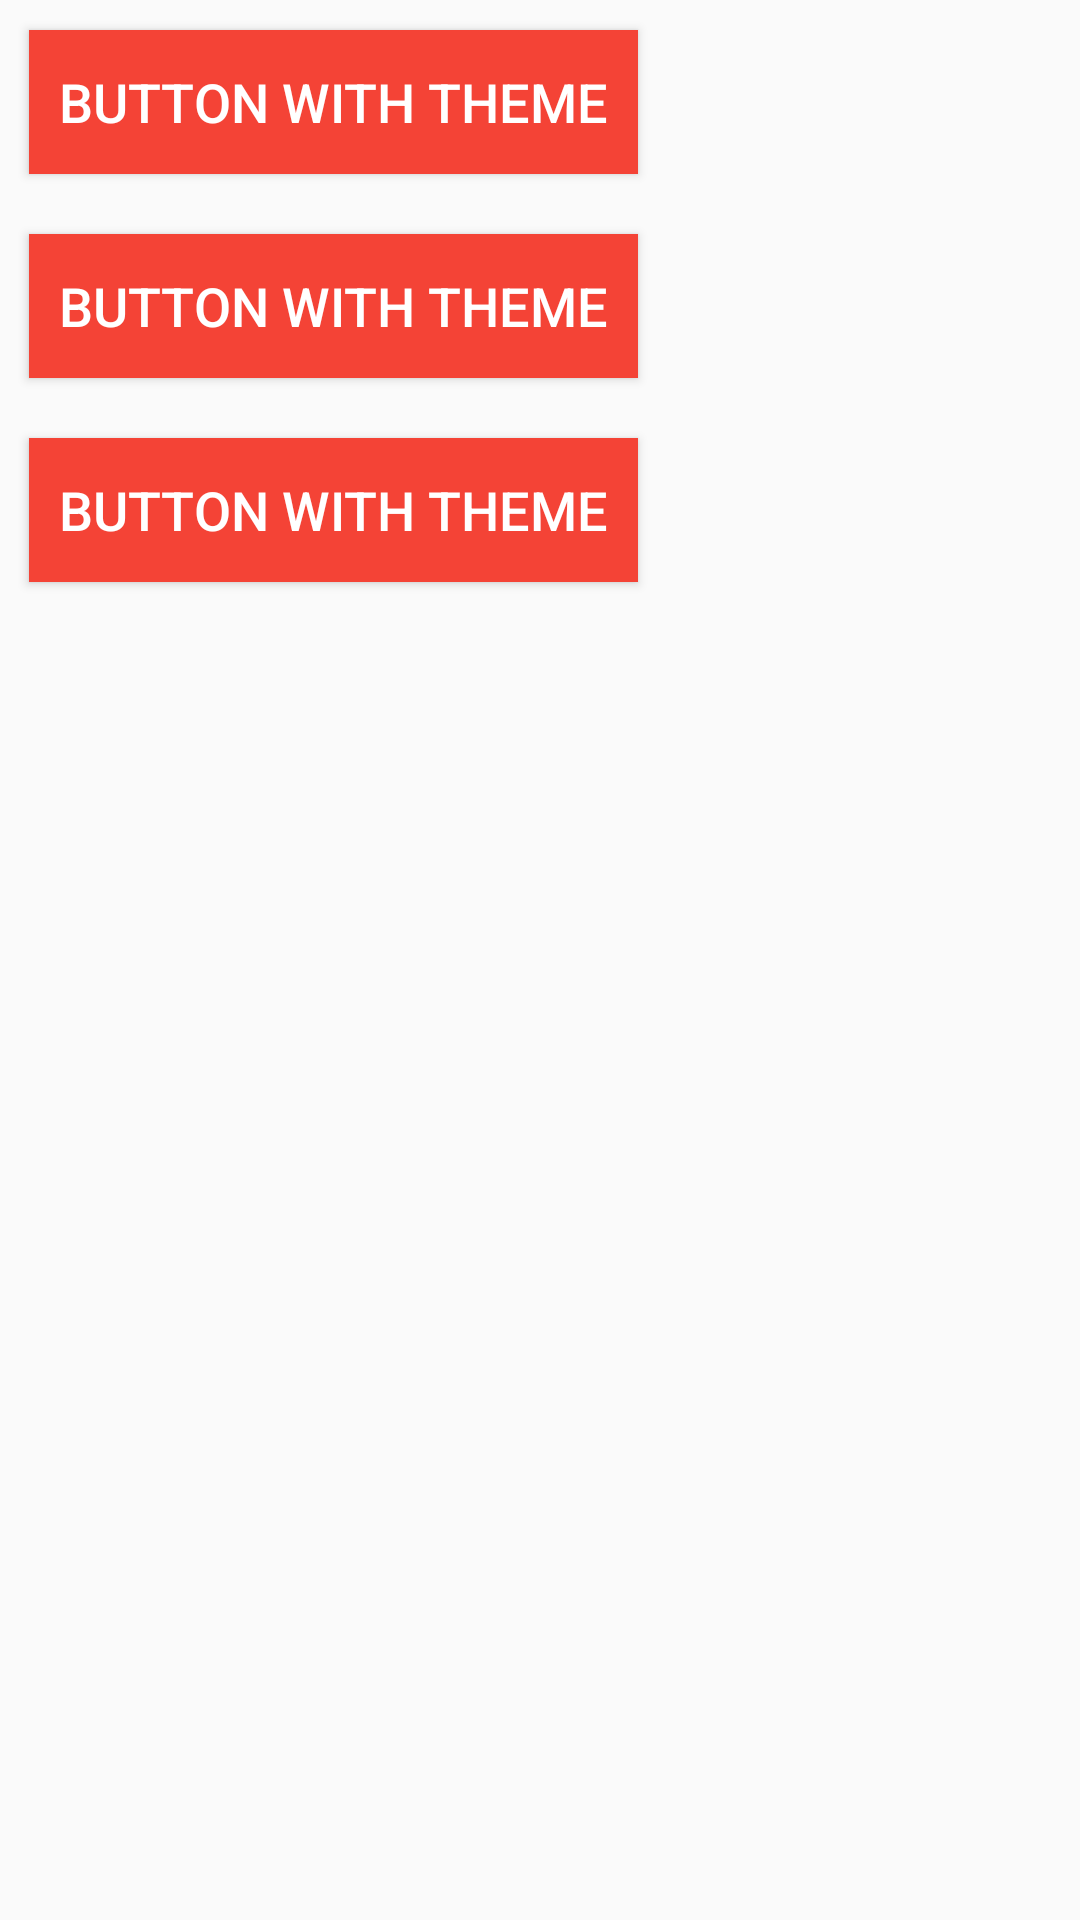

Here is an Android app screen rendered from its layout file. Give the layout XML and the strings, colors and styles it references.
<!-- AndroidManifest.xml: application theme AppTheme -->
<!-- res/layout/activity_style.xml -->
<LinearLayout xmlns:android="http://schemas.android.com/apk/res/android"
    xmlns:tools="http://schemas.android.com/tools"
    android:layout_width="match_parent"
    android:layout_height="match_parent"
    android:paddingBottom="@dimen/activity_vertical_margin"
    android:orientation="vertical"
    android:paddingLeft="@dimen/activity_horizontal_margin"
    android:paddingRight="@dimen/activity_horizontal_margin"
    android:paddingTop="@dimen/activity_vertical_margin"
    tools:context=".MainActivity">

    <Button
        style="@style/redButton"
        android:text="@string/buttonWithTheme" />

    <Button
        style="@style/redButton"
        android:text="@string/buttonWithTheme" />

    <Button
        style="@style/redButton"
        android:text="@string/buttonWithTheme" />



</LinearLayout>
<!-- resources referenced by this layout -->
<resources>
  <string name="buttonWithTheme">Button with theme</string>
  <style name="redButton">
          <item name="android:background">#F44336</item>
          <item name="android:textSize">18sp</item>
          <item name="android:textColor">#ffffff</item>
          <item name="android:layout_width">wrap_content</item>
          <item name="android:layout_height">wrap_content</item>
          <item name="android:layout_margin">10dp</item>
          <item name="android:padding">10dp</item>
      </style>
  <style name="AppTheme" parent="Theme.AppCompat.Light.DarkActionBar">
          
      </style>
</resources>
